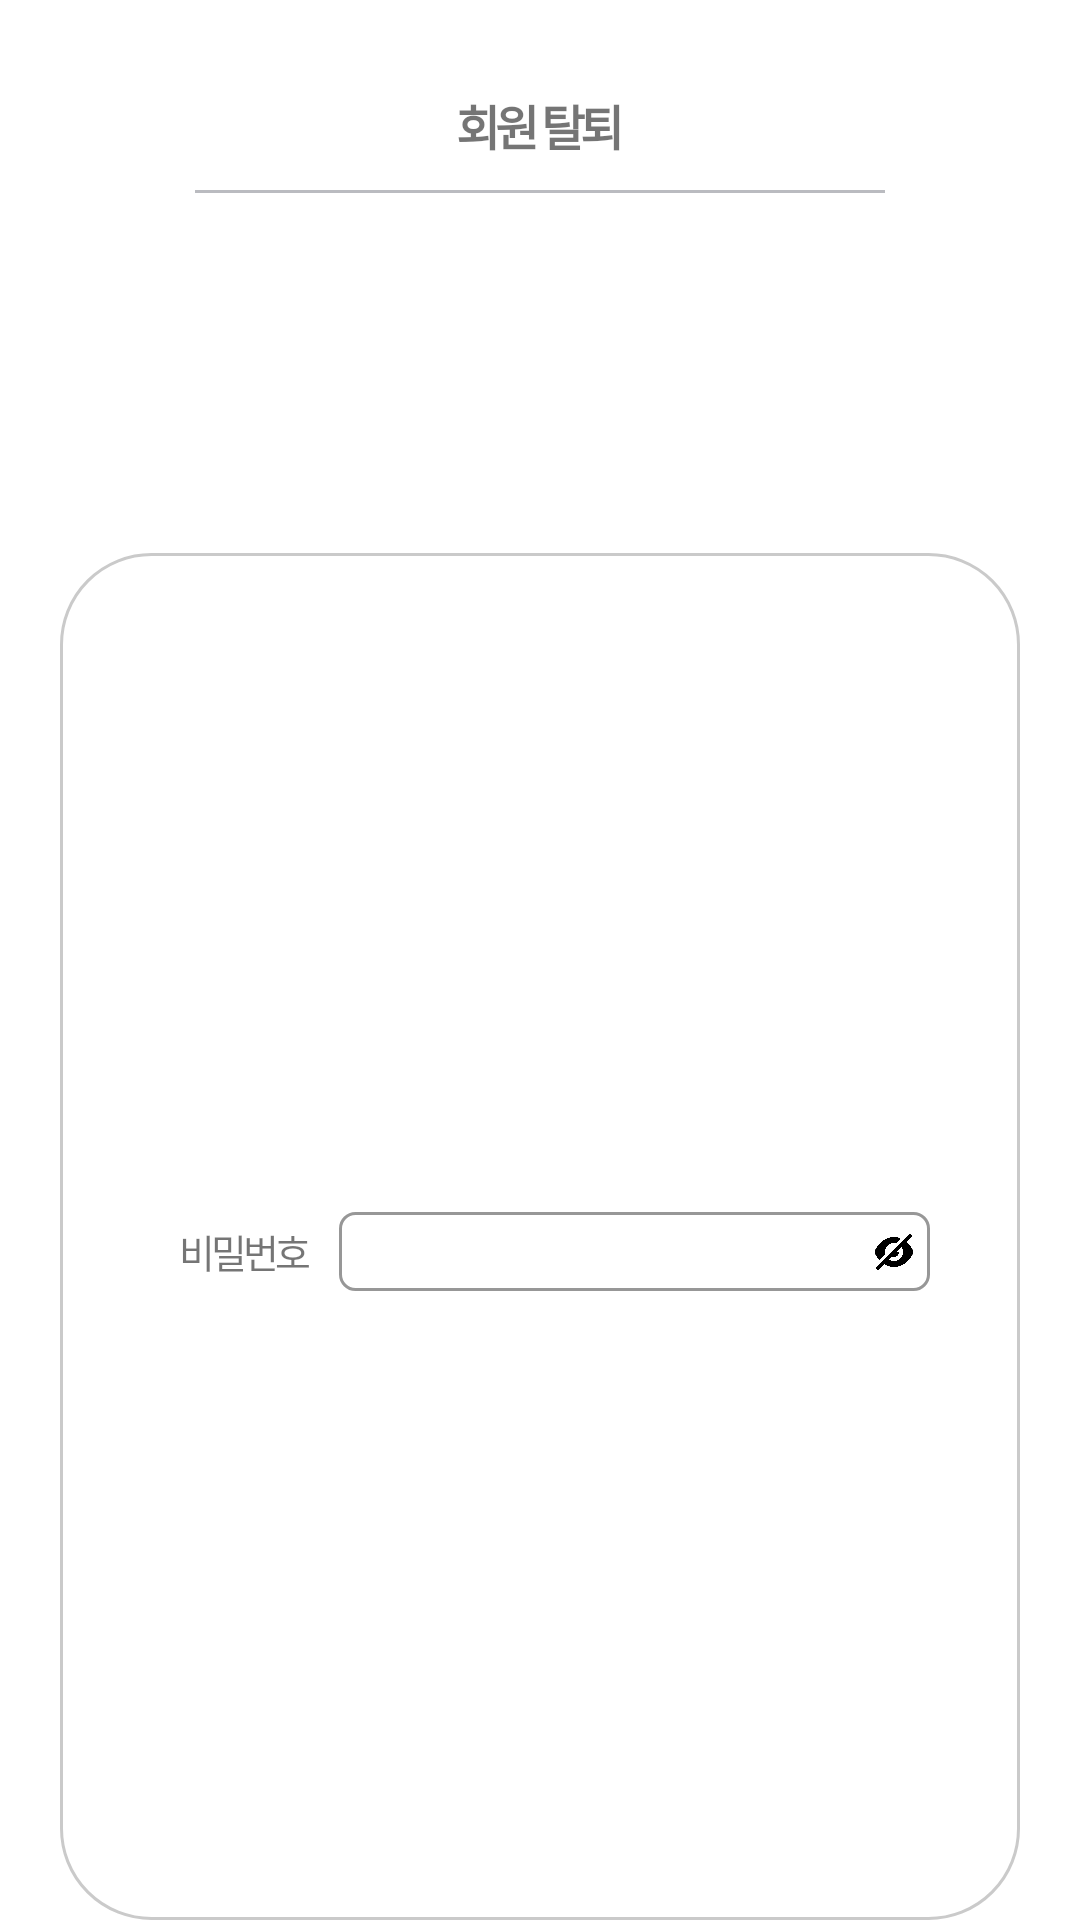

The Android layout XML behind this screen, and the referenced resources:
<!-- AndroidManifest.xml: application theme Theme.FybProject -->
<!-- res/layout/fragment_user_withdrawal.xml -->
<?xml version="1.0" encoding="utf-8"?>
<LinearLayout xmlns:android="http://schemas.android.com/apk/res/android"
    xmlns:tools="http://schemas.android.com/tools"
    android:layout_width="match_parent"
    android:layout_height="wrap_content"
    xmlns:app="http://schemas.android.com/apk/res-auto"
    android:gravity="center_horizontal"
    android:orientation="vertical">

    <TextView
        android:id="@+id/textView12"
        android:layout_width="wrap_content"
        android:layout_height="wrap_content"
        android:layout_marginTop="30dp"
        android:text="회원 탈퇴"
        android:letterSpacing="-0.1"
        android:textSize="16sp"
        android:textStyle="bold"/>

    <ImageView
        android:id="@+id/imageView12"
        android:layout_width="match_parent"
        android:layout_height="wrap_content"
        android:layout_marginTop="10dp"
        app:srcCompat="@drawable/line" />

    <LinearLayout
        android:background="@drawable/my_info_form"
        android:layout_width="match_parent"
        android:layout_height="match_parent"
        android:layout_marginHorizontal="20dp"
        android:layout_marginTop="120dp"
        android:paddingHorizontal="30dp"
        android:paddingVertical="20dp"
        android:orientation="vertical">


        <LinearLayout
            android:layout_width="match_parent"
            android:layout_height="match_parent"
            android:layout_marginTop="10dp"
            android:gravity="center_vertical"
            android:orientation="horizontal">

            <TextView
                android:id="@+id/textView"
                android:layout_width="wrap_content"
                android:layout_height="wrap_content"
                android:letterSpacing="-0.1"
                android:text="     비밀번호"
                android:textSize="13sp" />

            <androidx.constraintlayout.widget.ConstraintLayout
                android:layout_width="match_parent"
                android:layout_height="wrap_content"
                android:layout_marginLeft="10dp">

                <EditText
                    android:id="@+id/inputPwforWithdrawal"
                    android:layout_width="match_parent"
                    android:layout_height="wrap_content"
                    android:background="@drawable/text_view_form"
                    android:inputType="textPassword"
                    android:padding="5dp"
                    android:letterSpacing="-0.1"
                    android:text=""
                    android:textSize="12sp"
                    app:layout_constraintBottom_toBottomOf="parent"
                    app:layout_constraintEnd_toEndOf="parent"
                    app:layout_constraintHorizontal_bias="1.0"
                    app:layout_constraintStart_toStartOf="parent"
                    app:layout_constraintTop_toTopOf="parent"
                    app:layout_constraintVertical_bias="1.0" />

                <FrameLayout
                    android:layout_width="wrap_content"
                    android:layout_height="wrap_content"
                    android:layout_marginEnd="4dp"
                    app:layout_constraintBottom_toBottomOf="@+id/inputPwforWithdrawal"
                    app:layout_constraintEnd_toEndOf="parent"
                    app:layout_constraintHorizontal_bias="1.0"
                    app:layout_constraintStart_toStartOf="@+id/inputPwforWithdrawal"
                    app:layout_constraintTop_toTopOf="@+id/inputPwforWithdrawal">

                    <ImageView
                        android:id="@+id/hideWithdrawalPw"
                        android:layout_width="16dp"
                        android:layout_height="16dp"
                        android:clickable="true"
                        app:srcCompat="@drawable/eye_hide" />

                    <ImageView
                        android:id="@+id/showWithdrawalPw"
                        android:layout_width="16dp"
                        android:layout_height="16dp"
                        android:clickable="true"
                        app:srcCompat="@drawable/eye_open"
                        android:visibility="gone"/>

                </FrameLayout>

            </androidx.constraintlayout.widget.ConstraintLayout>

        </LinearLayout>

        <TextView
            android:id="@+id/doWithdrawalBtn"
            android:background="@drawable/btn_form"
            android:layout_width="wrap_content"
            android:layout_height="wrap_content"
            android:paddingVertical="5dp"
            android:paddingHorizontal="38dp"
            android:layout_marginTop="20dp"
            android:layout_gravity="center_horizontal"
            android:text="회원 탈퇴"
            android:letterSpacing="-0.1"
            android:textColor="@color/black"
            android:clickable="true"/>

    </LinearLayout>

</LinearLayout>
<!-- resources referenced by this layout -->
<resources>
  <color name="black">#FF000000</color>
  <!-- drawable eye_hide: png bitmap (drawable, 10923 bytes) -->
  <!-- drawable eye_open: png bitmap (drawable, 10754 bytes) -->
  <!-- drawable line: png bitmap (drawable, 136 bytes) -->
  <!-- drawable my_info_form (drawable) -->
  <?xml version="1.0" encoding="utf-8"?>
  <shape xmlns:android="http://schemas.android.com/apk/res/android">
  
      <stroke android:width="1dp"
          android:color="#CACACA"/>
  
      <corners android:radius="30dp" />
  
  </shape>
  <!-- drawable text_view_form (drawable) -->
  <?xml version="1.0" encoding="utf-8"?>
  <shape xmlns:android="http://schemas.android.com/apk/res/android">
  
      <stroke android:width="1dp"
          android:color="#979797"/>
  
      <corners android:radius="5dp" />
  
  </shape>
  <style name="Theme.FybProject" parent="Theme.MaterialComponents.DayNight.DarkActionBar">
          <item name="windowNoTitle">true</item>
          <item name="android:windowFullscreen">true</item>
          
          
          <item name="colorPrimary">@color/purple_500</item>
          <item name="colorPrimaryVariant">@color/purple_700</item>
          <item name="colorOnPrimary">@color/white</item>
          
          <item name="colorSecondary">@color/teal_200</item>
          <item name="colorSecondaryVariant">@color/teal_700</item>
          <item name="colorOnSecondary">@color/black</item>
          
          <item name="android:statusBarColor" tools:targetApi="l">?attr/colorPrimaryVariant</item>
          
      </style>
  <color name="purple_500">#FF6200EE</color>
  <color name="purple_700">#FF3700B3</color>
  <color name="white">#FFFFFFFF</color>
  <color name="teal_200">#FF03DAC5</color>
  <color name="teal_700">#FF018786</color>
</resources>
